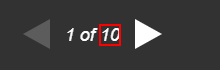
Workflow: DownloadImagesFrmPPT

Step 1: get-text from the element 'total-slides'

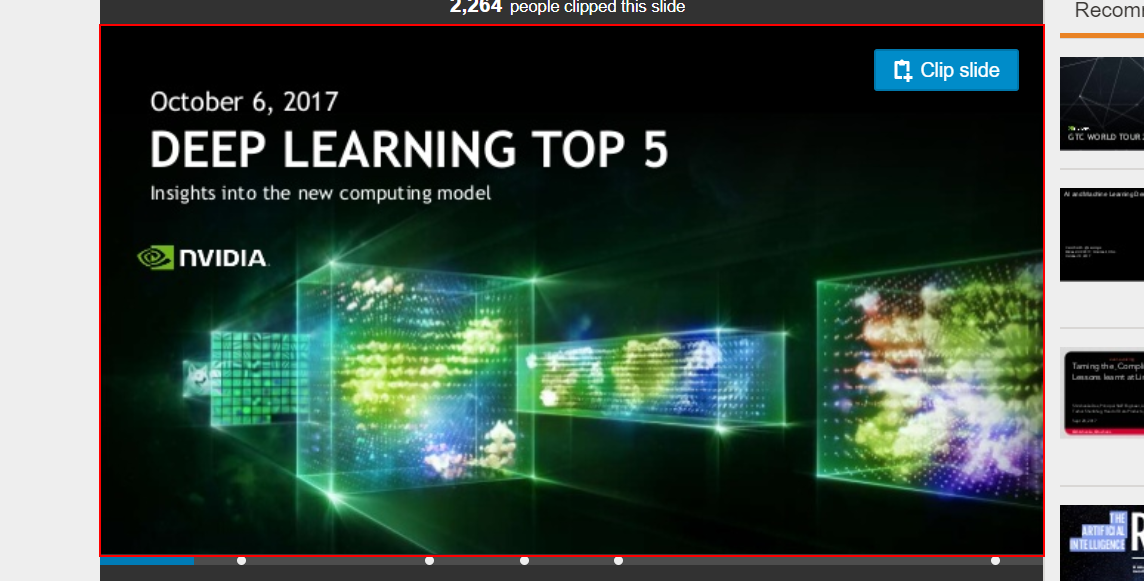
Step 2: screenshot-of of the image 'Top 5 Deep Learning and AI Stories - October 6, 2017' in window 'Top 5 Deep Learning and AI Stories - October 6, 2017' (chrome.exe)

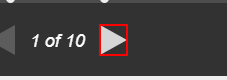
Step 3: click on the link in window 'Top 5 Deep Learning and AI Stories - October 6, 2017' (chrome.exe)